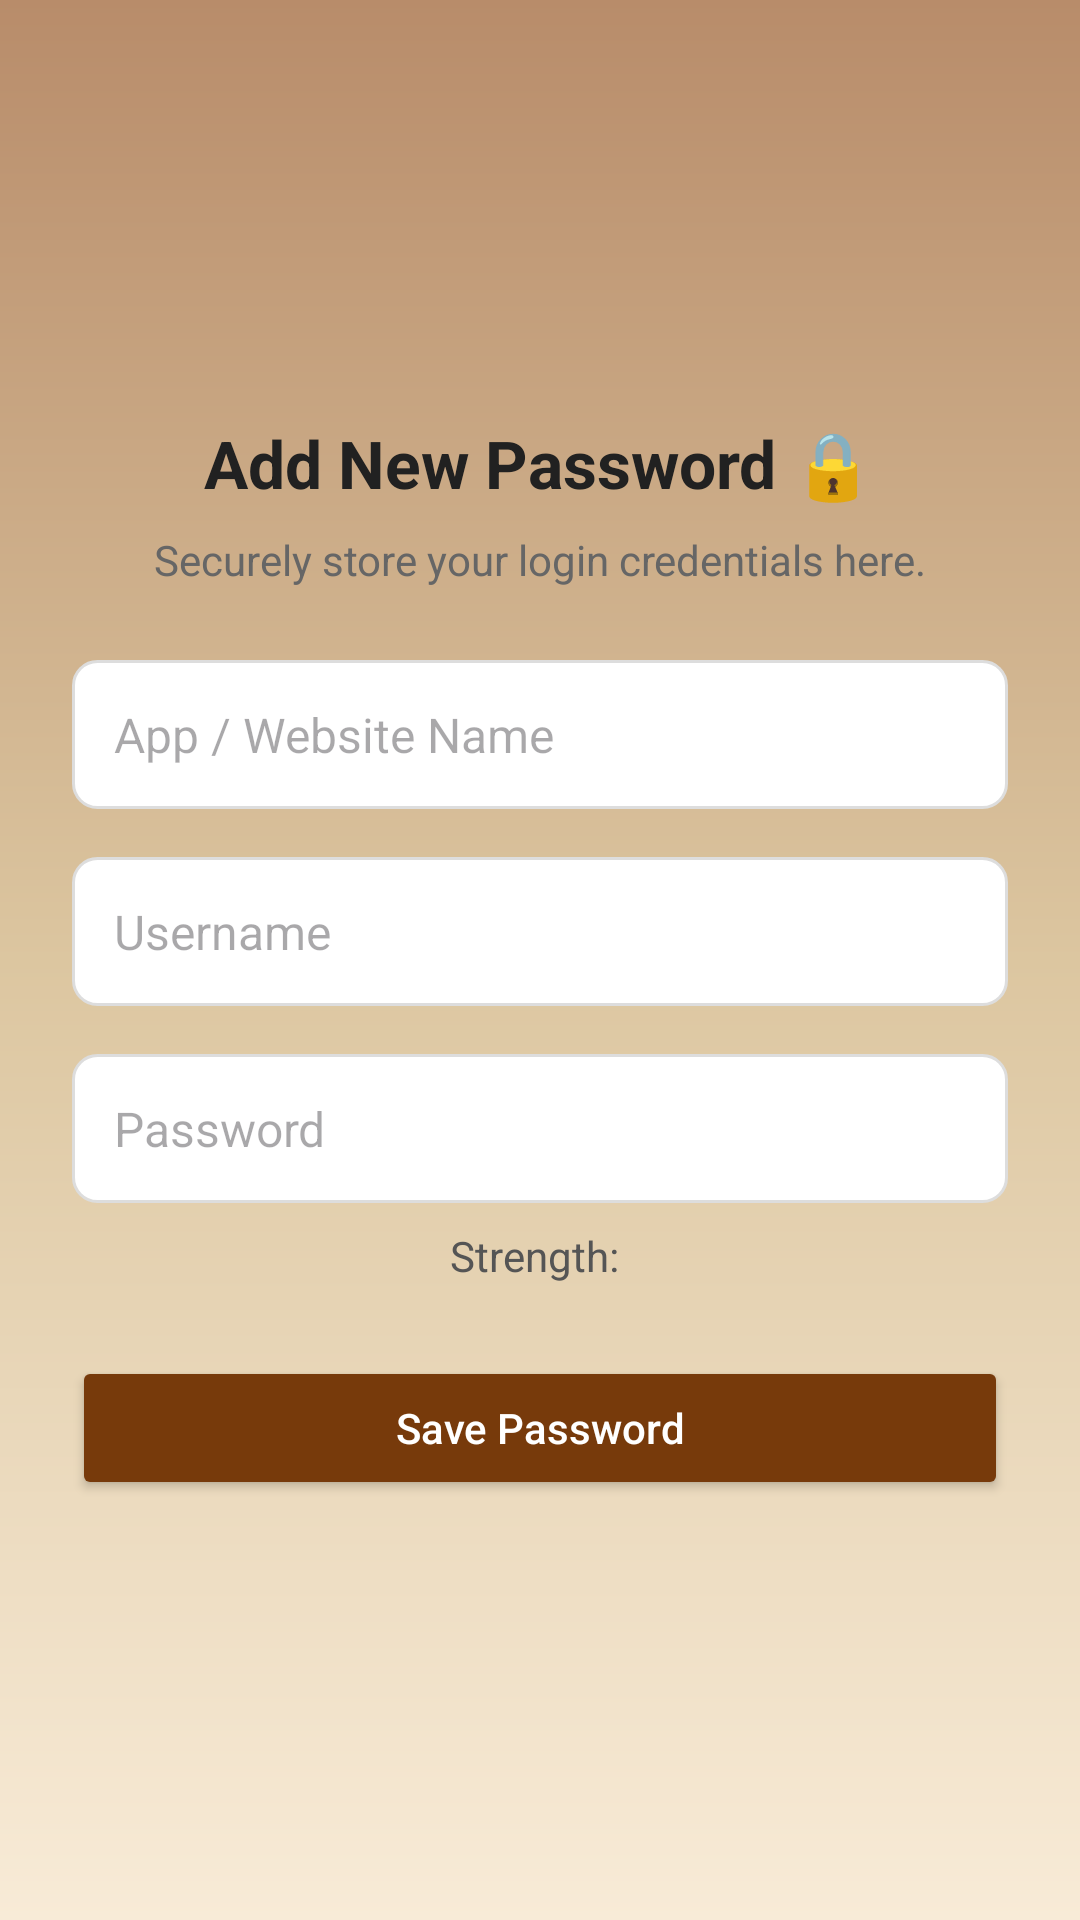

This screen was rendered from an Android layout file. Write that file and the resources it references.
<!-- AndroidManifest.xml: application theme Theme.KeyNest -->
<!-- res/layout/activity_add_password.xml -->
<?xml version="1.0" encoding="utf-8"?>
<ScrollView xmlns:android="http://schemas.android.com/apk/res/android"
    android:layout_width="match_parent"
    android:layout_height="match_parent"
    android:background="#F5F5F5"
    android:fillViewport="true">

    <LinearLayout
        android:layout_width="match_parent"
        android:layout_height="wrap_content"
        android:padding="24dp"
        android:orientation="vertical"
        android:gravity="center"
        android:background="@drawable/gradient_background">

        
        <TextView
            android:text="Add New Password 🔒"
            android:textSize="22sp"
            android:textStyle="bold"
            android:textColor="#212121"
            android:layout_marginBottom="8dp"
            android:layout_width="wrap_content"
            android:layout_height="wrap_content" />

        
        <TextView
            android:text="Securely store your login credentials here."
            android:textSize="14sp"
            android:textColor="#666666"
            android:layout_marginBottom="24dp"
            android:layout_width="wrap_content"
            android:layout_height="wrap_content" />

        
        <EditText
            android:id="@+id/input_title"
            android:layout_width="match_parent"
            android:layout_height="wrap_content"
            android:hint="App / Website Name"
            android:inputType="textCapWords"
            android:background="@drawable/edit_text_bg"
            android:padding="14dp"
            android:textColor="#000000"
            android:textSize="16sp"
            android:layout_marginBottom="16dp" />

        
        <EditText
            android:id="@+id/input_username"
            android:layout_width="match_parent"
            android:layout_height="wrap_content"
            android:hint="Username"
            android:inputType="textEmailAddress"
            android:background="@drawable/edit_text_bg"
            android:padding="14dp"
            android:textColor="#000000"
            android:textSize="16sp"
            android:layout_marginBottom="16dp" />

        
        <EditText
            android:id="@+id/input_password"
            android:layout_width="match_parent"
            android:layout_height="wrap_content"
            android:hint="Password"
            android:inputType="textPassword"
            android:background="@drawable/edit_text_bg"
            android:padding="14dp"
            android:textColor="#000000"
            android:textSize="16sp"
            android:layout_marginBottom="8dp" />

        
        <TextView
            android:id="@+id/password_strength"
            android:layout_width="wrap_content"
            android:layout_height="wrap_content"
            android:text="Strength: "
            android:textSize="14sp"
            android:textColor="#555555"
            android:layout_marginBottom="24dp" />

        
        <Button
            android:id="@+id/save_button"
            android:layout_width="match_parent"
            android:layout_height="wrap_content"
            android:text="Save Password"
            android:textColor="#FFFFFF"
            android:backgroundTint="#773A0B"
            android:textAllCaps="false"
            android:elevation="4dp"
            android:padding="14dp" />

    </LinearLayout>
</ScrollView>
<!-- resources referenced by this layout -->
<resources>
  <!-- drawable edit_text_bg (drawable) -->
  <?xml version="1.0" encoding="utf-8"?>
  
  <shape xmlns:android="http://schemas.android.com/apk/res/android"
      android:shape="rectangle">
      <solid android:color="#FFFFFF"/>
      <stroke android:width="1dp" android:color="#DDDDDD"/>
      <corners android:radius="8dp"/>
      <padding android:left="10dp" android:right="10dp" android:top="10dp" android:bottom="10dp"/>
  </shape>
  <!-- drawable gradient_background (drawable) -->
  <?xml version="1.0" encoding="utf-8"?>
  
  <shape xmlns:android="http://schemas.android.com/apk/res/android"
      android:shape="rectangle">
  
      <gradient
          android:angle="270"
          android:type="linear"
          android:startColor="#B88C6A"
          android:centerColor="#DCC6A0"
          android:endColor="#F8EBD7"
          android:useLevel="false" />
  
  </shape>
  <style name="Theme.KeyNest" parent="Base.Theme.KeyNest" />
  <style name="Base.Theme.KeyNest" parent="Theme.Material3.DayNight.NoActionBar">
          
          
      </style>
</resources>
